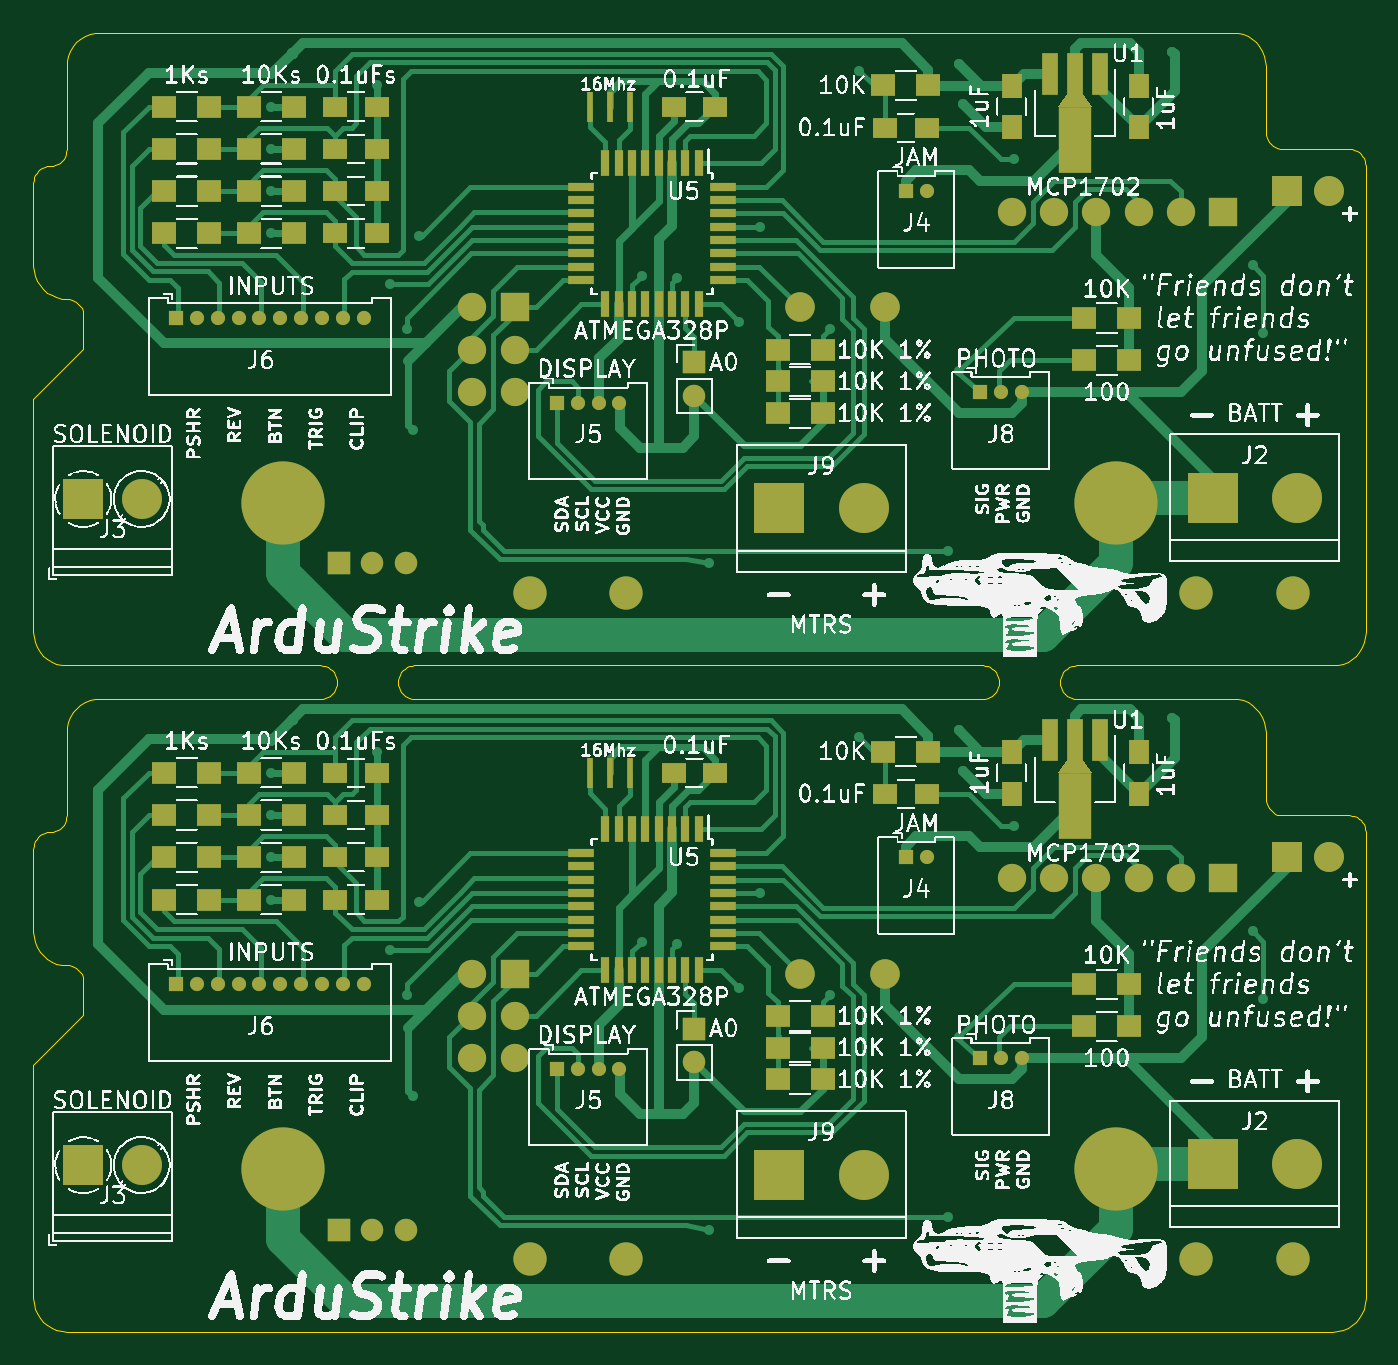
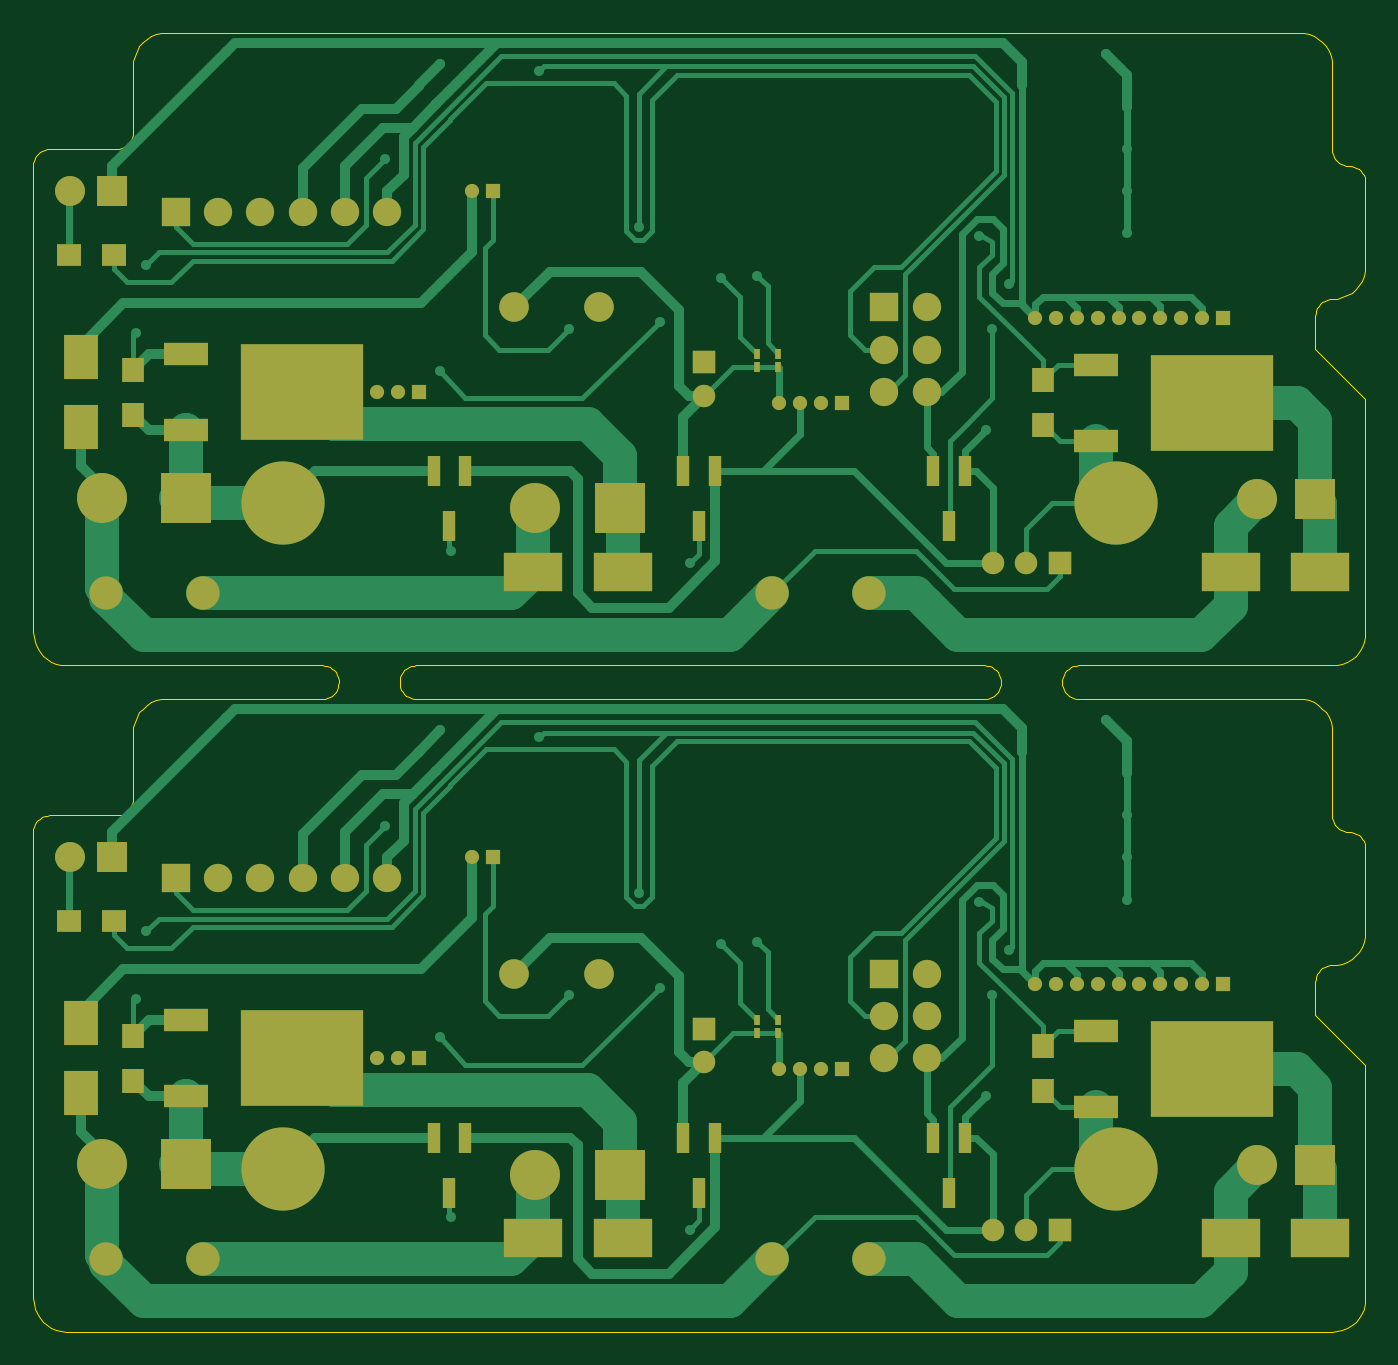
Circuit board: 6 layer files. Board 80.0 x 78.0 mm.
- outline: combined.GKO (9085 bytes)
- bottom_copper: combined.gbl (37295 bytes)
- bottom_mask: combined.gbs (7349 bytes)
- top_copper: combined.gtl (51515 bytes)
- top_silk: combined.gto (3043785 bytes)
- top_mask: combined.gts (10507 bytes)

=== outline: combined.GKO (9085 bytes, source omitted) ===
=== bottom_copper: combined.gbl (37295 bytes, source omitted) ===
=== bottom_mask: combined.gbs (7349 bytes, source omitted) ===
=== top_copper: combined.gtl (51515 bytes, source omitted) ===
=== top_silk: combined.gto (3043785 bytes, source omitted) ===
=== top_mask: combined.gts (10507 bytes, source omitted) ===
